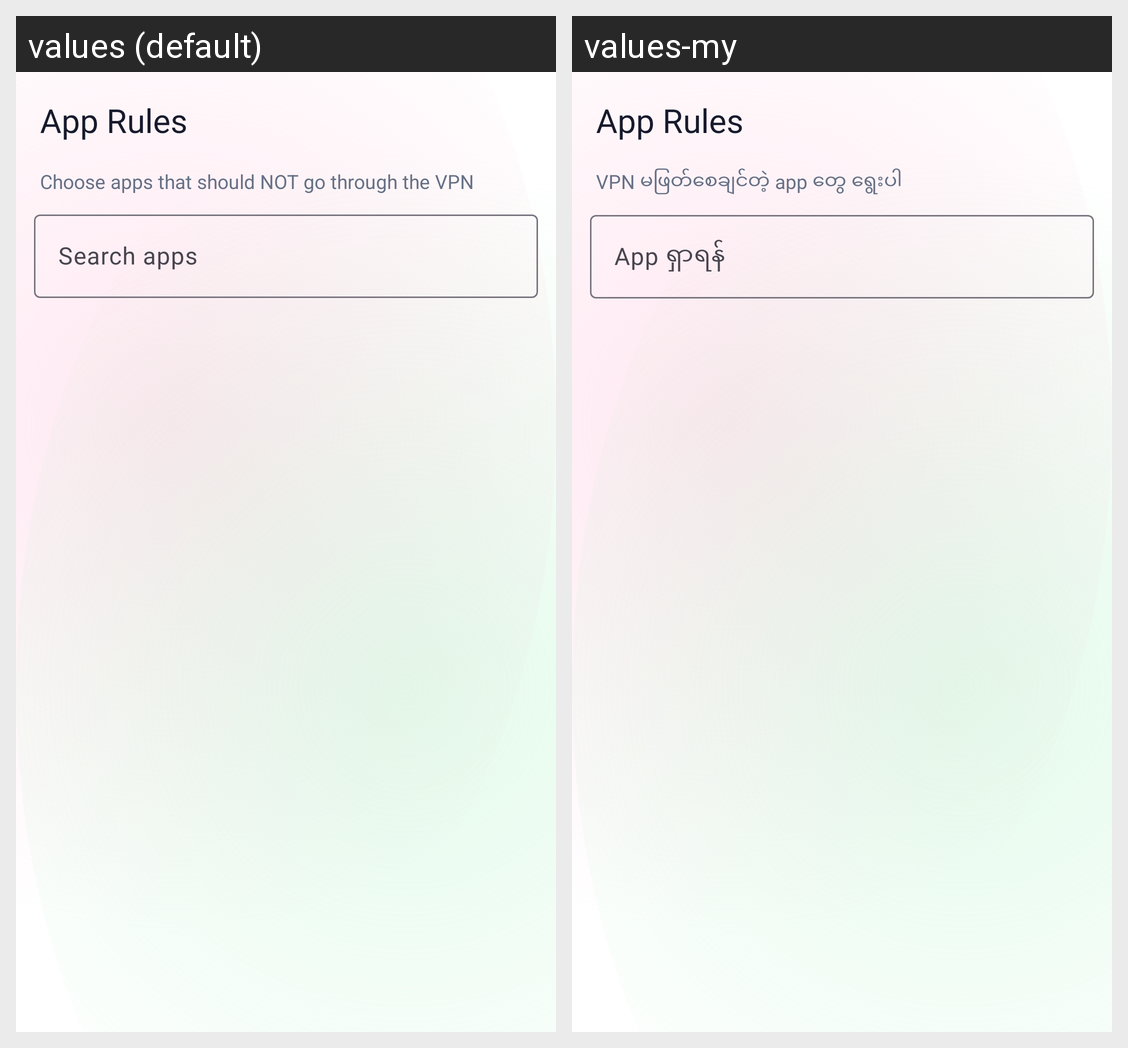

This grid shows one Android layout under two languages. Give, for every string resource on the screen, its name, the default text and each shown locale's text.
Android screen res/layout/activity_app_rules.xml rendered under 2 locales, left to right: values (default), values-my. Device: Nexus 5 (rendered at 1080×1920; each locale shown at half size, 540×960, under a caption strip naming it); theme Theme.LionRay.
Strings drawn on this screen, with the default value and each locale's value (text and hints the layout hard-codes, and strings that could not be matched under every locale, appear in the picture but are not listed):

app_rules_title
  values: App Rules
  values-my: App Rules

app_rules_sub
  values: Choose apps that should NOT go through the VPN
  values-my: VPN မဖြတ်စေချင်တဲ့ app တွေ ရွေးပါ

app_rules_search_hint
  values: Search apps
  values-my: App ရှာရန်
